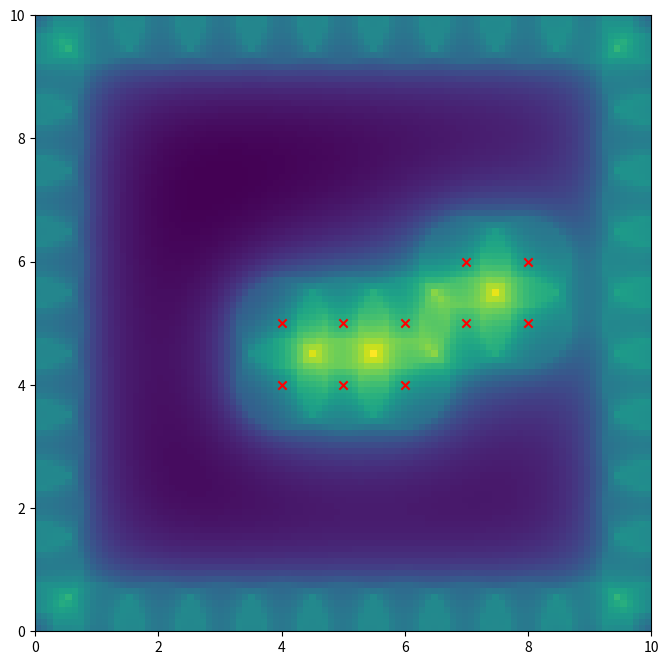

This chart was generated by the following Python code:
import numpy as np
import matplotlib.pyplot as plt
import itertools

def obstacle_shaping(pos_obstacle):
    pos_point = []
    for pos in pos_obstacle:
        pos_target = [[pos[0],pos[1]],[pos[0]+1,pos[1]],[pos[0],pos[1]+1],[pos[0]+1,pos[1]+1]]
        for pos_temp in pos_target:
            if not pos_temp in pos_point:
                pos_point.append(pos_temp)
    pos_point = np.array(pos_point)
    return pos_point


map_x = 10
map_y = 10

pos_wall = []
pos_wall.append((0,0))
pos_wall.append((0,map_y))
pos_wall.append((map_x,0))
pos_wall.append((map_x,map_y))
for wall in itertools.product(np.arange(1,map_x),np.array([0,map_y])):
    pos_wall.append(wall)
for wall in itertools.product(np.array([0,map_x]),np.arange(1,map_y)):
    pos_wall.append(wall)
pos_wall = np.array(pos_wall)

# 장애물 ([0,0]이라 입력하면 [0,0],[0,1],[1,0],[1,1]에 기둥 세워짐)
pos_obstacle = [[4,4],[5,4],[7,5]]
pos_point = obstacle_shaping(pos_obstacle)

K = 1 # 전기장 세기
R_thres = 0.5

sam_f = 10 # sample frequency (10이면 0과 1 사이를 10구간 나눔)
sam_x = map_x*sam_f+1
sam_y = map_y*sam_f+1

X = np.linspace(0, map_x, sam_x)
Y = np.linspace(0, map_y, sam_y)
Z = np.zeros((sam_x, sam_y))
for x,y in itertools.product(X,Y):
    R_point = (pos_point[:,0]-x)**2+(pos_point[:,1]-y)**2
    R_point[np.where(R_point<R_thres)[0]] = R_thres
    Z[int(x*10),int(y*10)] += np.sum(K/R_point)
    
    R_wall = (pos_wall[:,0]-x)**2+(pos_wall[:,1]-y)**2
    R_wall[np.where(R_wall<R_thres)[0]] = R_thres
    Z[int(x*10),int(y*10)] += np.sum(K/R_wall)

# 2D map plot
fig = plt.figure(figsize=(8,8))

Z_rot = np.rot90(Z)

plt.imshow(Z_rot, extent=(0,map_x,0,map_y))
plt.scatter(pos_point[:,0], pos_point[:,1], marker='x', color='r')